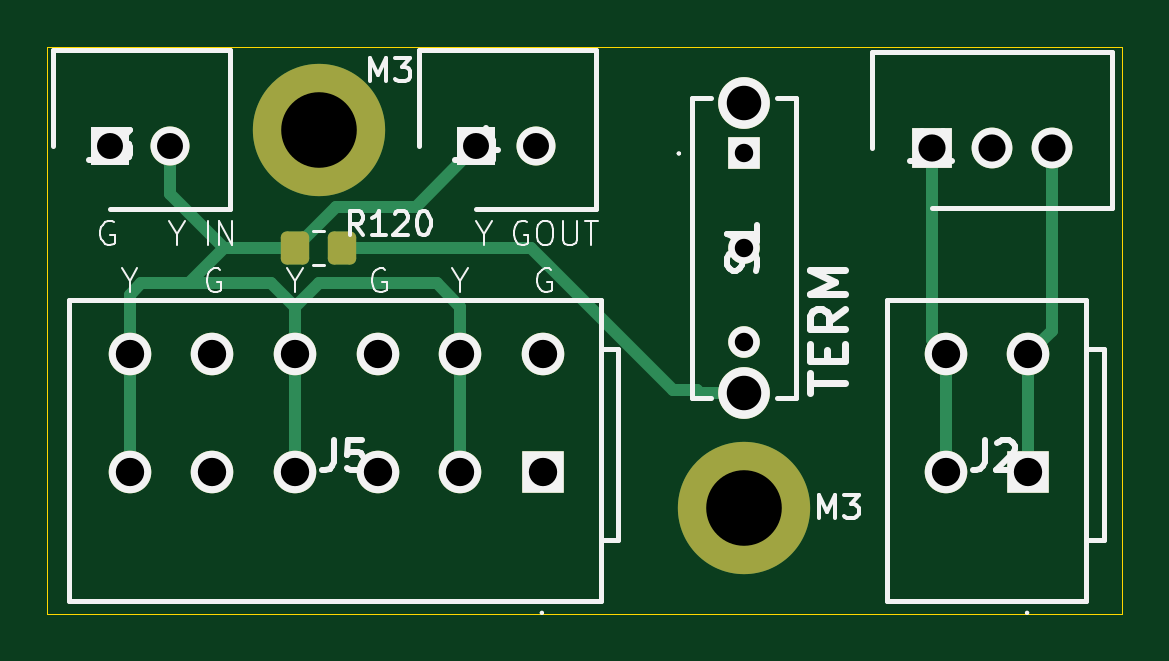
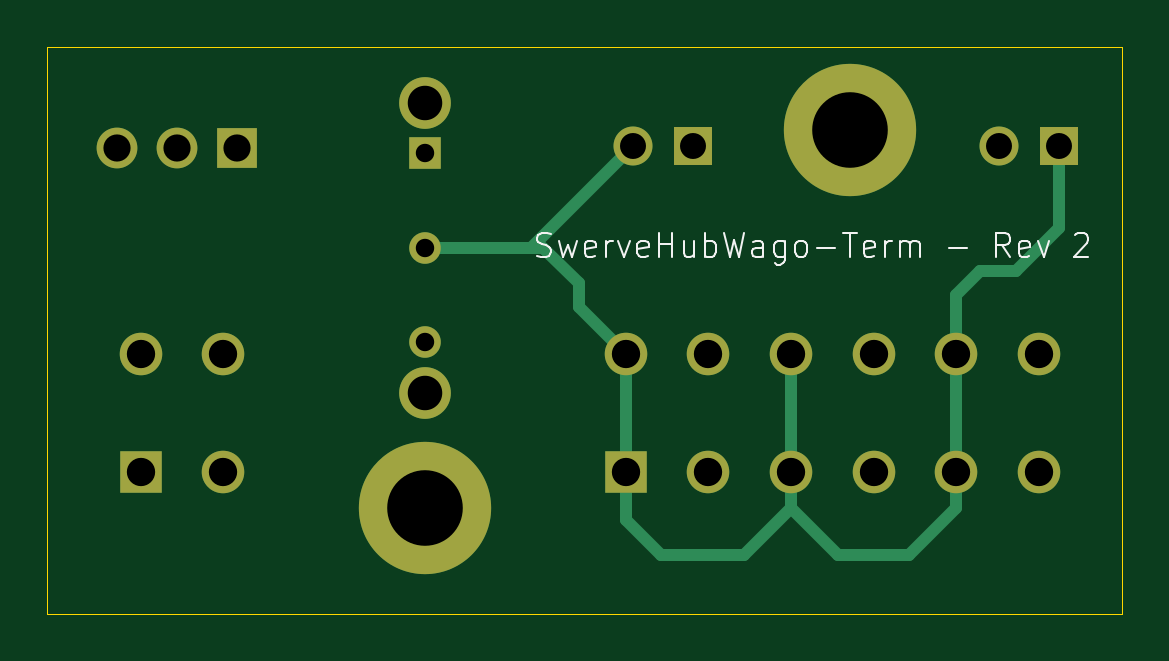
Circuit board: 11 layer files. Board 45.5 x 24.0 mm.
- bottom_copper: SwerveHubWago-B_Cu.gbr (4050 bytes)
- bottom_mask: SwerveHubWago-B_Mask.gbr (1648 bytes)
- paste: SwerveHubWago-B_Paste.gbr (456 bytes)
- bottom_silk: SwerveHubWago-B_Silkscreen.gbr (10281 bytes)
- outline: SwerveHubWago-Edge_Cuts.gbr (611 bytes)
- top_copper: SwerveHubWago-F_Cu.gbr (5327 bytes)
- top_mask: SwerveHubWago-F_Mask.gbr (2372 bytes)
- paste: SwerveHubWago-F_Paste.gbr (1180 bytes)
- top_silk: SwerveHubWago-F_Silkscreen.gbr (20485 bytes)
- drill: SwerveHubWago-NPTH.drl (265 bytes)
- drill: SwerveHubWago-PTH.drl (1096 bytes)

=== bottom_copper: SwerveHubWago-B_Cu.gbr ===
%TF.GenerationSoftware,KiCad,Pcbnew,8.0.7*%
%TF.CreationDate,2024-12-13T10:46:06-05:00*%
%TF.ProjectId,SwerveHubWago,53776572-7665-4487-9562-5761676f2e6b,rev?*%
%TF.SameCoordinates,Original*%
%TF.FileFunction,Copper,L2,Bot*%
%TF.FilePolarity,Positive*%
%FSLAX46Y46*%
G04 Gerber Fmt 4.6, Leading zero omitted, Abs format (unit mm)*
G04 Created by KiCad (PCBNEW 8.0.7) date 2024-12-13 10:46:06*
%MOMM*%
%LPD*%
G01*
G04 APERTURE LIST*
%TA.AperFunction,ComponentPad*%
%ADD10C,5.600000*%
%TD*%
%TA.AperFunction,ComponentPad*%
%ADD11R,1.337000X1.337000*%
%TD*%
%TA.AperFunction,ComponentPad*%
%ADD12C,1.337000*%
%TD*%
%TA.AperFunction,ComponentPad*%
%ADD13C,2.190000*%
%TD*%
%TA.AperFunction,ComponentPad*%
%ADD14R,1.650000X1.650000*%
%TD*%
%TA.AperFunction,ComponentPad*%
%ADD15C,1.650000*%
%TD*%
%TA.AperFunction,ComponentPad*%
%ADD16R,1.800000X1.800000*%
%TD*%
%TA.AperFunction,ComponentPad*%
%ADD17C,1.800000*%
%TD*%
%TA.AperFunction,ComponentPad*%
%ADD18R,1.725000X1.725000*%
%TD*%
%TA.AperFunction,ComponentPad*%
%ADD19C,1.725000*%
%TD*%
%TA.AperFunction,Conductor*%
%ADD20C,0.500000*%
%TD*%
G04 APERTURE END LIST*
D10*
%TO.P,M3,1*%
%TO.N,N/C*%
X156000000Y-59500000D03*
%TD*%
D11*
%TO.P,S1,1,NC*%
%TO.N,unconnected-(S1-NC-Pad1)*%
X156000000Y-44500000D03*
D12*
%TO.P,S1,2,COM*%
%TO.N,/CAN-G*%
X156000000Y-48500000D03*
%TO.P,S1,3,NO*%
%TO.N,unconnected-(S1-NO-Pad3)*%
X156000000Y-52500000D03*
D13*
%TO.P,S1,4,MH1*%
%TO.N,unconnected-(S1-MH1-Pad4)*%
X156000000Y-42350000D03*
%TO.P,S1,5,MH2*%
%TO.N,Net-(S1-MH2)*%
X156000000Y-54650000D03*
%TD*%
D10*
%TO.P,M3,1*%
%TO.N,N/C*%
X138000000Y-43500000D03*
%TD*%
D14*
%TO.P,J4,1,1*%
%TO.N,/CAN-Y*%
X144665000Y-44195000D03*
D15*
%TO.P,J4,2,2*%
%TO.N,/CAN-G*%
X147205000Y-44195000D03*
%TD*%
D14*
%TO.P,J3,1,1*%
%TO.N,/CAN-G*%
X129165000Y-44195000D03*
D15*
%TO.P,J3,2,2*%
%TO.N,/CAN-Y*%
X131705000Y-44195000D03*
%TD*%
D16*
%TO.P,J5,1,1.1*%
%TO.N,/CAN-G*%
X147500000Y-58000000D03*
D17*
%TO.P,J5,2,1.2*%
X147500000Y-53000000D03*
%TO.P,J5,3,2.1*%
%TO.N,/CAN-Y*%
X144000000Y-58000000D03*
%TO.P,J5,4,2.2*%
X144000000Y-53000000D03*
%TO.P,J5,5,3.1*%
%TO.N,/CAN-G*%
X140500000Y-58000000D03*
%TO.P,J5,6,3.2*%
X140500000Y-53000000D03*
%TO.P,J5,7,4.1*%
%TO.N,/CAN-Y*%
X137000000Y-58000000D03*
%TO.P,J5,8,4.2*%
X137000000Y-53000000D03*
%TO.P,J5,9,5.1*%
%TO.N,/CAN-G*%
X133500000Y-58000000D03*
%TO.P,J5,10,5.2*%
X133500000Y-53000000D03*
%TO.P,J5,11,6.1*%
%TO.N,/CAN-Y*%
X130000000Y-58000000D03*
%TO.P,J5,12,6.2*%
X130000000Y-53000000D03*
%TD*%
D18*
%TO.P,J1,1,1*%
%TO.N,/PWR*%
X163960000Y-44260000D03*
D19*
%TO.P,J1,2,2*%
%TO.N,unconnected-(J1-Pad2)*%
X166500000Y-44260000D03*
%TO.P,J1,3,3*%
%TO.N,/GND*%
X169040000Y-44260000D03*
%TD*%
D16*
%TO.P,J2,1,1.1*%
%TO.N,/GND*%
X168040000Y-58000000D03*
D17*
%TO.P,J2,2,1.2*%
X168040000Y-53000000D03*
%TO.P,J2,3,2.1*%
%TO.N,/PWR*%
X164540000Y-58000000D03*
%TO.P,J2,4,2.2*%
X164540000Y-53000000D03*
%TD*%
D20*
%TO.N,/CAN-G*%
X132500000Y-49500000D02*
X133500000Y-50500000D01*
X133500000Y-50500000D02*
X133500000Y-53000000D01*
X131000000Y-49500000D02*
X132500000Y-49500000D01*
X129165000Y-47665000D02*
X131000000Y-49500000D01*
X129165000Y-44195000D02*
X129165000Y-47665000D01*
X149500000Y-50000000D02*
X151000000Y-48500000D01*
X151000000Y-48500000D02*
X151510000Y-48500000D01*
X149500000Y-51000000D02*
X149500000Y-50000000D01*
X147500000Y-53000000D02*
X149500000Y-51000000D01*
X147500000Y-60000000D02*
X147500000Y-58000000D01*
X142500000Y-61500000D02*
X146000000Y-61500000D01*
X146000000Y-61500000D02*
X147500000Y-60000000D01*
X140500000Y-59500000D02*
X142500000Y-61500000D01*
X140500000Y-59500000D02*
X140500000Y-58000000D01*
X138500000Y-61500000D02*
X140500000Y-59500000D01*
X135500000Y-61500000D02*
X138500000Y-61500000D01*
X133500000Y-59500000D02*
X135500000Y-61500000D01*
X133500000Y-58000000D02*
X133500000Y-59500000D01*
X151510000Y-48500000D02*
X156000000Y-48500000D01*
X147205000Y-44195000D02*
X151510000Y-48500000D01*
X147500000Y-53000000D02*
X147500000Y-58000000D01*
X140500000Y-53000000D02*
X140500000Y-58000000D01*
X133500000Y-53000000D02*
X133500000Y-58000000D01*
%TD*%
M02*

=== bottom_mask: SwerveHubWago-B_Mask.gbr ===
%TF.GenerationSoftware,KiCad,Pcbnew,8.0.7*%
%TF.CreationDate,2024-12-13T10:46:06-05:00*%
%TF.ProjectId,SwerveHubWago,53776572-7665-4487-9562-5761676f2e6b,rev?*%
%TF.SameCoordinates,Original*%
%TF.FileFunction,Soldermask,Bot*%
%TF.FilePolarity,Negative*%
%FSLAX46Y46*%
G04 Gerber Fmt 4.6, Leading zero omitted, Abs format (unit mm)*
G04 Created by KiCad (PCBNEW 8.0.7) date 2024-12-13 10:46:06*
%MOMM*%
%LPD*%
G01*
G04 APERTURE LIST*
%ADD10C,5.600000*%
%ADD11R,1.337000X1.337000*%
%ADD12C,1.337000*%
%ADD13C,2.190000*%
%ADD14R,1.650000X1.650000*%
%ADD15C,1.650000*%
%ADD16R,1.800000X1.800000*%
%ADD17C,1.800000*%
%ADD18R,1.725000X1.725000*%
%ADD19C,1.725000*%
G04 APERTURE END LIST*
D10*
%TO.C,M3*%
X156000000Y-59500000D03*
%TD*%
D11*
%TO.C,S1*%
X156000000Y-44500000D03*
D12*
X156000000Y-48500000D03*
X156000000Y-52500000D03*
D13*
X156000000Y-42350000D03*
X156000000Y-54650000D03*
%TD*%
D10*
%TO.C,M3*%
X138000000Y-43500000D03*
%TD*%
D14*
%TO.C,J4*%
X144665000Y-44195000D03*
D15*
X147205000Y-44195000D03*
%TD*%
D14*
%TO.C,J3*%
X129165000Y-44195000D03*
D15*
X131705000Y-44195000D03*
%TD*%
D16*
%TO.C,J5*%
X147500000Y-58000000D03*
D17*
X147500000Y-53000000D03*
X144000000Y-58000000D03*
X144000000Y-53000000D03*
X140500000Y-58000000D03*
X140500000Y-53000000D03*
X137000000Y-58000000D03*
X137000000Y-53000000D03*
X133500000Y-58000000D03*
X133500000Y-53000000D03*
X130000000Y-58000000D03*
X130000000Y-53000000D03*
%TD*%
D18*
%TO.C,J1*%
X163960000Y-44260000D03*
D19*
X166500000Y-44260000D03*
X169040000Y-44260000D03*
%TD*%
D16*
%TO.C,J2*%
X168040000Y-58000000D03*
D17*
X168040000Y-53000000D03*
X164540000Y-58000000D03*
X164540000Y-53000000D03*
%TD*%
M02*

=== paste: SwerveHubWago-B_Paste.gbr ===
%TF.GenerationSoftware,KiCad,Pcbnew,8.0.7*%
%TF.CreationDate,2024-12-13T10:46:06-05:00*%
%TF.ProjectId,SwerveHubWago,53776572-7665-4487-9562-5761676f2e6b,rev?*%
%TF.SameCoordinates,Original*%
%TF.FileFunction,Paste,Bot*%
%TF.FilePolarity,Positive*%
%FSLAX46Y46*%
G04 Gerber Fmt 4.6, Leading zero omitted, Abs format (unit mm)*
G04 Created by KiCad (PCBNEW 8.0.7) date 2024-12-13 10:46:06*
%MOMM*%
%LPD*%
G01*
G04 APERTURE LIST*
G04 APERTURE END LIST*
M02*

=== bottom_silk: SwerveHubWago-B_Silkscreen.gbr (10281 bytes, source omitted) ===
=== outline: SwerveHubWago-Edge_Cuts.gbr ===
%TF.GenerationSoftware,KiCad,Pcbnew,8.0.7*%
%TF.CreationDate,2024-12-13T10:46:06-05:00*%
%TF.ProjectId,SwerveHubWago,53776572-7665-4487-9562-5761676f2e6b,rev?*%
%TF.SameCoordinates,Original*%
%TF.FileFunction,Profile,NP*%
%FSLAX46Y46*%
G04 Gerber Fmt 4.6, Leading zero omitted, Abs format (unit mm)*
G04 Created by KiCad (PCBNEW 8.0.7) date 2024-12-13 10:46:06*
%MOMM*%
%LPD*%
G01*
G04 APERTURE LIST*
%TA.AperFunction,Profile*%
%ADD10C,0.050000*%
%TD*%
G04 APERTURE END LIST*
D10*
X126500000Y-40000000D02*
X172000000Y-40000000D01*
X172000000Y-64000000D01*
X126500000Y-64000000D01*
X126500000Y-40000000D01*
M02*

=== top_copper: SwerveHubWago-F_Cu.gbr ===
%TF.GenerationSoftware,KiCad,Pcbnew,8.0.7*%
%TF.CreationDate,2024-12-13T10:46:06-05:00*%
%TF.ProjectId,SwerveHubWago,53776572-7665-4487-9562-5761676f2e6b,rev?*%
%TF.SameCoordinates,Original*%
%TF.FileFunction,Copper,L1,Top*%
%TF.FilePolarity,Positive*%
%FSLAX46Y46*%
G04 Gerber Fmt 4.6, Leading zero omitted, Abs format (unit mm)*
G04 Created by KiCad (PCBNEW 8.0.7) date 2024-12-13 10:46:06*
%MOMM*%
%LPD*%
G01*
G04 APERTURE LIST*
G04 Aperture macros list*
%AMRoundRect*
0 Rectangle with rounded corners*
0 $1 Rounding radius*
0 $2 $3 $4 $5 $6 $7 $8 $9 X,Y pos of 4 corners*
0 Add a 4 corners polygon primitive as box body*
4,1,4,$2,$3,$4,$5,$6,$7,$8,$9,$2,$3,0*
0 Add four circle primitives for the rounded corners*
1,1,$1+$1,$2,$3*
1,1,$1+$1,$4,$5*
1,1,$1+$1,$6,$7*
1,1,$1+$1,$8,$9*
0 Add four rect primitives between the rounded corners*
20,1,$1+$1,$2,$3,$4,$5,0*
20,1,$1+$1,$4,$5,$6,$7,0*
20,1,$1+$1,$6,$7,$8,$9,0*
20,1,$1+$1,$8,$9,$2,$3,0*%
G04 Aperture macros list end*
%TA.AperFunction,ComponentPad*%
%ADD10C,5.600000*%
%TD*%
%TA.AperFunction,ComponentPad*%
%ADD11R,1.337000X1.337000*%
%TD*%
%TA.AperFunction,ComponentPad*%
%ADD12C,1.337000*%
%TD*%
%TA.AperFunction,ComponentPad*%
%ADD13C,2.190000*%
%TD*%
%TA.AperFunction,SMDPad,CuDef*%
%ADD14RoundRect,0.250000X0.350000X0.450000X-0.350000X0.450000X-0.350000X-0.450000X0.350000X-0.450000X0*%
%TD*%
%TA.AperFunction,ComponentPad*%
%ADD15R,1.650000X1.650000*%
%TD*%
%TA.AperFunction,ComponentPad*%
%ADD16C,1.650000*%
%TD*%
%TA.AperFunction,ComponentPad*%
%ADD17R,1.800000X1.800000*%
%TD*%
%TA.AperFunction,ComponentPad*%
%ADD18C,1.800000*%
%TD*%
%TA.AperFunction,ComponentPad*%
%ADD19R,1.725000X1.725000*%
%TD*%
%TA.AperFunction,ComponentPad*%
%ADD20C,1.725000*%
%TD*%
%TA.AperFunction,Conductor*%
%ADD21C,0.500000*%
%TD*%
G04 APERTURE END LIST*
D10*
%TO.P,M3,1*%
%TO.N,N/C*%
X156000000Y-59500000D03*
%TD*%
D11*
%TO.P,S1,1,NC*%
%TO.N,unconnected-(S1-NC-Pad1)*%
X156000000Y-44500000D03*
D12*
%TO.P,S1,2,COM*%
%TO.N,/CAN-G*%
X156000000Y-48500000D03*
%TO.P,S1,3,NO*%
%TO.N,unconnected-(S1-NO-Pad3)*%
X156000000Y-52500000D03*
D13*
%TO.P,S1,4,MH1*%
%TO.N,unconnected-(S1-MH1-Pad4)*%
X156000000Y-42350000D03*
%TO.P,S1,5,MH2*%
%TO.N,Net-(S1-MH2)*%
X156000000Y-54650000D03*
%TD*%
D14*
%TO.P,R120,1*%
%TO.N,Net-(S1-MH2)*%
X139000000Y-48500000D03*
%TO.P,R120,2*%
%TO.N,/CAN-Y*%
X137000000Y-48500000D03*
%TD*%
D10*
%TO.P,M3,1*%
%TO.N,N/C*%
X138000000Y-43500000D03*
%TD*%
D15*
%TO.P,J4,1,1*%
%TO.N,/CAN-Y*%
X144665000Y-44195000D03*
D16*
%TO.P,J4,2,2*%
%TO.N,/CAN-G*%
X147205000Y-44195000D03*
%TD*%
D15*
%TO.P,J3,1,1*%
%TO.N,/CAN-G*%
X129165000Y-44195000D03*
D16*
%TO.P,J3,2,2*%
%TO.N,/CAN-Y*%
X131705000Y-44195000D03*
%TD*%
D17*
%TO.P,J5,1,1.1*%
%TO.N,/CAN-G*%
X147500000Y-58000000D03*
D18*
%TO.P,J5,2,1.2*%
X147500000Y-53000000D03*
%TO.P,J5,3,2.1*%
%TO.N,/CAN-Y*%
X144000000Y-58000000D03*
%TO.P,J5,4,2.2*%
X144000000Y-53000000D03*
%TO.P,J5,5,3.1*%
%TO.N,/CAN-G*%
X140500000Y-58000000D03*
%TO.P,J5,6,3.2*%
X140500000Y-53000000D03*
%TO.P,J5,7,4.1*%
%TO.N,/CAN-Y*%
X137000000Y-58000000D03*
%TO.P,J5,8,4.2*%
X137000000Y-53000000D03*
%TO.P,J5,9,5.1*%
%TO.N,/CAN-G*%
X133500000Y-58000000D03*
%TO.P,J5,10,5.2*%
X133500000Y-53000000D03*
%TO.P,J5,11,6.1*%
%TO.N,/CAN-Y*%
X130000000Y-58000000D03*
%TO.P,J5,12,6.2*%
X130000000Y-53000000D03*
%TD*%
D19*
%TO.P,J1,1,1*%
%TO.N,/PWR*%
X163960000Y-44260000D03*
D20*
%TO.P,J1,2,2*%
%TO.N,unconnected-(J1-Pad2)*%
X166500000Y-44260000D03*
%TO.P,J1,3,3*%
%TO.N,/GND*%
X169040000Y-44260000D03*
%TD*%
D17*
%TO.P,J2,1,1.1*%
%TO.N,/GND*%
X168040000Y-58000000D03*
D18*
%TO.P,J2,2,1.2*%
X168040000Y-53000000D03*
%TO.P,J2,3,2.1*%
%TO.N,/PWR*%
X164540000Y-58000000D03*
%TO.P,J2,4,2.2*%
X164540000Y-53000000D03*
%TD*%
D21*
%TO.N,/CAN-Y*%
X142110000Y-46750000D02*
X138750000Y-46750000D01*
X144665000Y-44195000D02*
X142110000Y-46750000D01*
X138750000Y-46750000D02*
X137000000Y-48500000D01*
%TO.N,Net-(S1-MH2)*%
X154000000Y-54500000D02*
X154150000Y-54650000D01*
X153000000Y-54500000D02*
X154000000Y-54500000D01*
X154150000Y-54650000D02*
X156000000Y-54650000D01*
X147000000Y-48500000D02*
X153000000Y-54500000D01*
X139000000Y-48500000D02*
X147000000Y-48500000D01*
%TO.N,/GND*%
X168040000Y-53000000D02*
X168040000Y-58000000D01*
X169040000Y-52000000D02*
X168040000Y-53000000D01*
X169040000Y-44260000D02*
X169040000Y-52000000D01*
%TO.N,/PWR*%
X164540000Y-53000000D02*
X164540000Y-58000000D01*
X163960000Y-52420000D02*
X164540000Y-53000000D01*
X163960000Y-44260000D02*
X163960000Y-52420000D01*
%TO.N,/CAN-Y*%
X143000000Y-50000000D02*
X144000000Y-51000000D01*
X137000000Y-51000000D02*
X138000000Y-50000000D01*
X138000000Y-50000000D02*
X143000000Y-50000000D01*
X144000000Y-51000000D02*
X144000000Y-53000000D01*
X137000000Y-51000000D02*
X137000000Y-53000000D01*
X136000000Y-50000000D02*
X137000000Y-51000000D01*
X132500000Y-50000000D02*
X136000000Y-50000000D01*
X130500000Y-50000000D02*
X130000000Y-50500000D01*
X132500000Y-50000000D02*
X130500000Y-50000000D01*
X134000000Y-48500000D02*
X132500000Y-50000000D01*
X130000000Y-50500000D02*
X130000000Y-53000000D01*
X144000000Y-53000000D02*
X144000000Y-58000000D01*
X137000000Y-53000000D02*
X137000000Y-58000000D01*
X130000000Y-53000000D02*
X130000000Y-58000000D01*
X134000000Y-48500000D02*
X137000000Y-48500000D01*
X131705000Y-46205000D02*
X134000000Y-48500000D01*
X131705000Y-44195000D02*
X131705000Y-46205000D01*
%TD*%
M02*

=== top_mask: SwerveHubWago-F_Mask.gbr (2372 bytes, source withheld) ===
=== paste: SwerveHubWago-F_Paste.gbr (1180 bytes, source withheld) ===
=== top_silk: SwerveHubWago-F_Silkscreen.gbr (20485 bytes, source omitted) ===
=== drill: SwerveHubWago-NPTH.drl ===
M48
; DRILL file {KiCad 8.0.7} date 2024-12-13T10:46:21-0500
; FORMAT={-:-/ absolute / inch / decimal}
; #@! TF.CreationDate,2024-12-13T10:46:21-05:00
; #@! TF.GenerationSoftware,Kicad,Pcbnew,8.0.7
; #@! TF.FileFunction,NonPlated,1,2,NPTH
FMAT,2
INCH
%
G90
G05
M30

=== drill: SwerveHubWago-PTH.drl ===
M48
; DRILL file {KiCad 8.0.7} date 2024-12-13T10:46:21-0500
; FORMAT={-:-/ absolute / inch / decimal}
; #@! TF.CreationDate,2024-12-13T10:46:21-05:00
; #@! TF.GenerationSoftware,Kicad,Pcbnew,8.0.7
; #@! TF.FileFunction,Plated,1,2,PTH
FMAT,2
INCH
; #@! TA.AperFunction,Plated,PTH,ComponentDrill
T1C0.0307
; #@! TA.AperFunction,Plated,PTH,ComponentDrill
T2C0.0433
; #@! TA.AperFunction,Plated,PTH,ComponentDrill
T3C0.0453
; #@! TA.AperFunction,Plated,PTH,ComponentDrill
T4C0.0472
; #@! TA.AperFunction,Plated,PTH,ComponentDrill
T5C0.0575
; #@! TA.AperFunction,Plated,PTH,ComponentDrill
T6C0.1260
%
G90
G05
T1
X6.1417Y-1.752
X6.1417Y-1.9094
X6.1417Y-2.0669
T2
X5.0852Y-1.74
X5.1852Y-1.74
X5.6955Y-1.74
X5.7955Y-1.74
T3
X6.4551Y-1.7425
X6.5551Y-1.7425
X6.6551Y-1.7425
T4
X5.1181Y-2.0866
X5.1181Y-2.2835
X5.2559Y-2.0866
X5.2559Y-2.2835
X5.3937Y-2.0866
X5.3937Y-2.2835
X5.5315Y-2.0866
X5.5315Y-2.2835
X5.6693Y-2.0866
X5.6693Y-2.2835
X5.8071Y-2.0866
X5.8071Y-2.2835
X6.478Y-2.0866
X6.478Y-2.2835
X6.6157Y-2.0866
X6.6157Y-2.2835
T5
X6.1417Y-1.6673
X6.1417Y-2.1516
T6
X5.4331Y-1.7126
X6.1417Y-2.3425
M30

